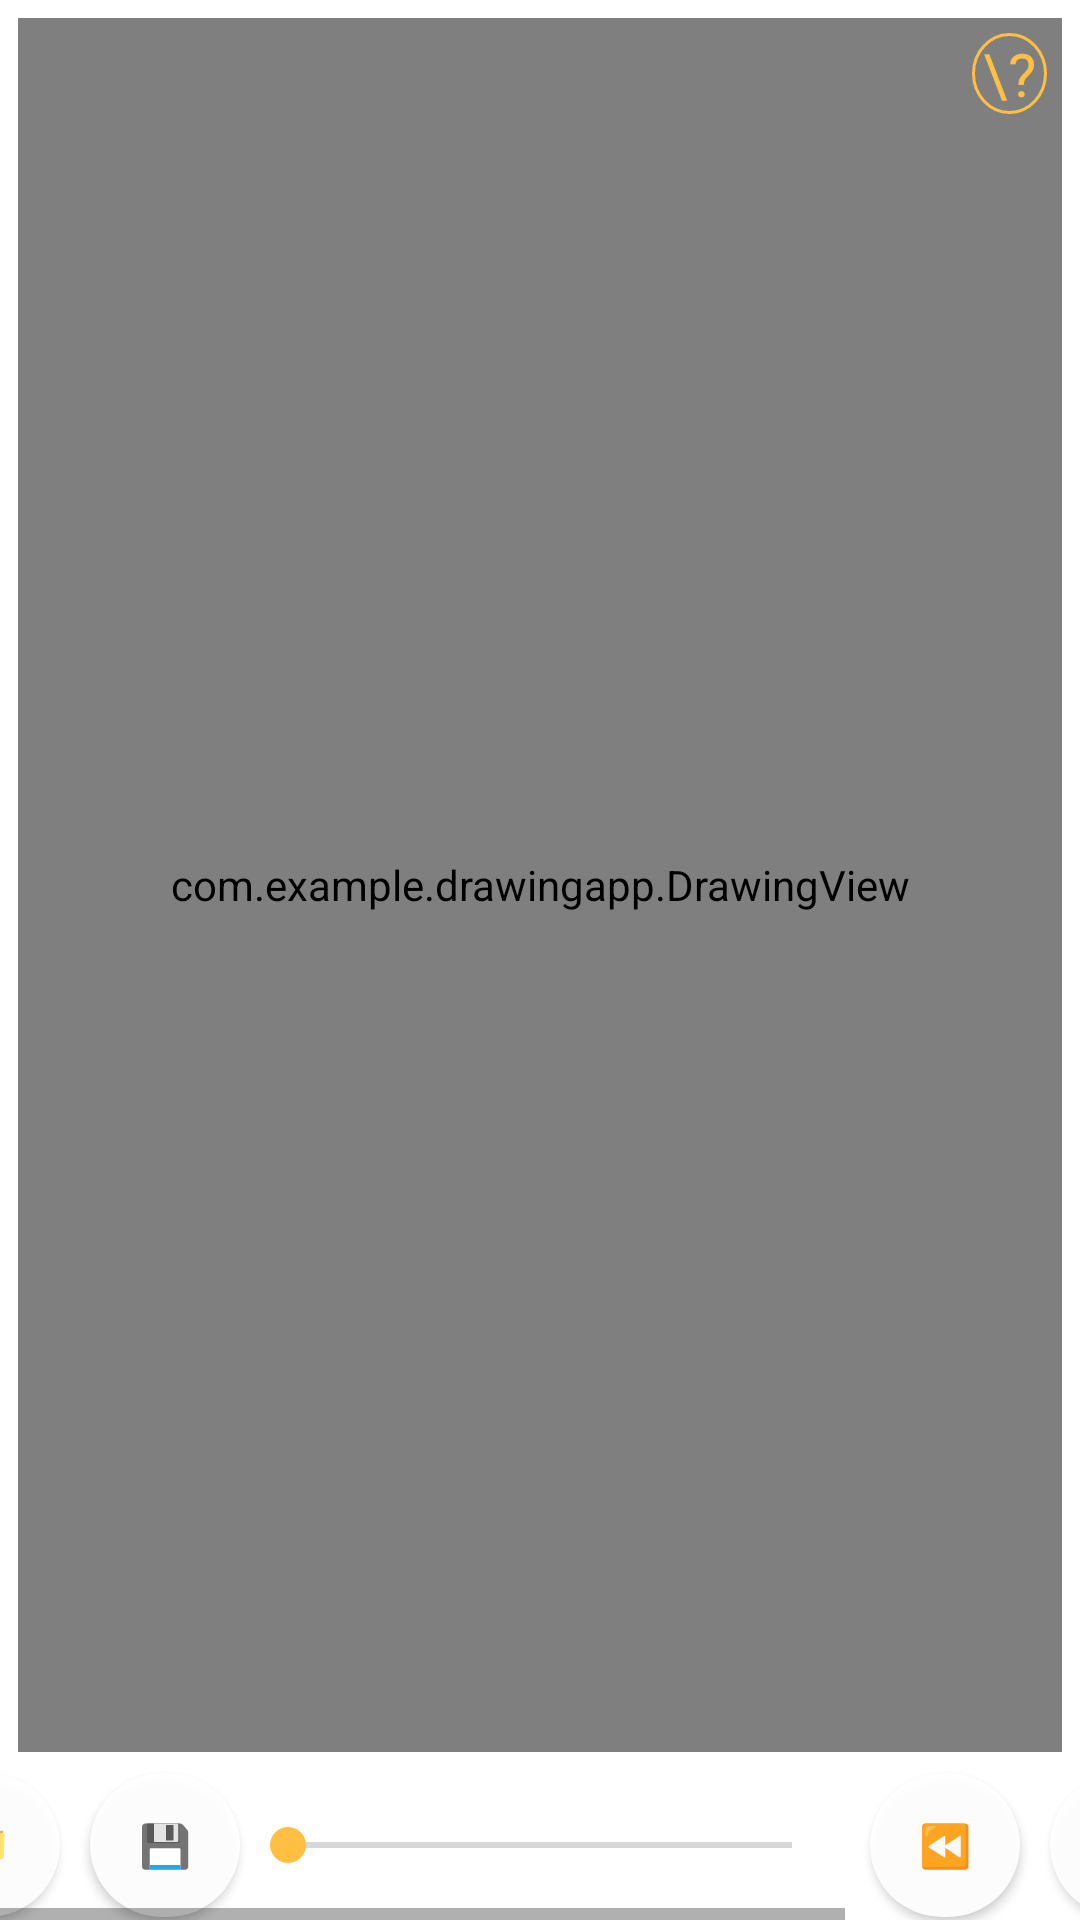

Android layout source for this screen:
<!-- AndroidManifest.xml: application theme Theme.Prozrenie -->
<!-- res/layout/activity_paint.xml -->
<?xml version="1.0" encoding="utf-8"?>
<androidx.constraintlayout.widget.ConstraintLayout xmlns:android="http://schemas.android.com/apk/res/android"
    xmlns:app="http://schemas.android.com/apk/res-auto"
    xmlns:tools="http://schemas.android.com/tools"
    android:layout_width="match_parent"
    android:layout_height="match_parent"
    tools:context=".paint_game">

    <FrameLayout
        android:id="@+id/drawingFrameLayout"
        android:layout_width="0dp"
        android:layout_height="0dp"
        android:layout_margin="5dp"
        android:padding="1dp"
        app:layout_constraintTop_toTopOf="parent"
        app:layout_constraintLeft_toLeftOf="parent"
        app:layout_constraintRight_toRightOf="parent"
        app:layout_constraintBottom_toTopOf="@+id/sc_p">
        <ImageView
            android:id="@+id/imageViewBackground"
            android:layout_width="wrap_content"
            android:layout_height="wrap_content"
            android:layout_gravity="center"
            android:contentDescription="background_image"
            android:foregroundGravity="center"
            android:scaleType="fitCenter" />
        <com.example.drawingapp.DrawingView
            android:id="@+id/drawingView"
            android:layout_width="match_parent"
            android:layout_height="match_parent"
            android:layout_gravity="center"
            android:foregroundGravity="center" />
        <TextView
            android:layout_width="wrap_content"
            android:layout_height="wrap_content"
            android:background="@drawable/around"
            android:fontFamily="@font/montserrat_bold"
            android:gravity="center"
            android:layout_gravity="end"
            android:layout_margin="5sp"
            android:text="\?"
            android:textColor="@color/gold"
            android:textSize="20sp"
            android:onClick="question_btn_paint"/>
    </FrameLayout>
    <HorizontalScrollView
        android:id="@+id/sc_p"
        android:layout_width="match_parent"
        android:layout_height="wrap_content"
        app:layout_constraintBottom_toBottomOf="parent"
        app:layout_constraintLeft_toLeftOf="parent"
        app:layout_constraintRight_toRightOf="parent"
        android:overScrollMode="never">

        <LinearLayout
            android:id="@+id/actionButtonsLayout"
            android:layout_width="wrap_content"
            android:layout_height="wrap_content"
            android:layout_gravity="center"
            android:gravity="center"
            android:orientation="horizontal"
            app:layout_constraintBottom_toBottomOf="parent"
            app:layout_constraintLeft_toLeftOf="parent"
            app:layout_constraintRight_toRightOf="parent">

            <Button
                android:id="@+id/downlded_imgs"
                android:layout_width="50sp"
                android:layout_height="wrap_content"
                android:layout_marginStart="10sp"
                android:background="@drawable/roundbutton"
                android:text="🎞" />

            <Button
                android:id="@+id/imageGalleryButton"
                android:layout_width="50sp"
                android:layout_height="wrap_content"
                android:layout_marginStart="10sp"
                android:background="@drawable/roundbutton"
                android:contentDescription="image"
                android:text="📁"
                android:textColor="@color/white" />

            <Button
                android:id="@+id/imageSaveButton"
                android:layout_width="50sp"
                android:layout_height="wrap_content"
                android:layout_marginStart="10sp"
                android:background="@drawable/roundbutton"
                android:contentDescription="brush_image"
                android:text="💾" />

            <SeekBar
                android:id="@+id/imageBrushButton"
                android:layout_width="200dp"
                android:layout_height="50dp"
                android:contentDescription="brush_image" />

            <Button
                android:id="@+id/imageUndoButton"
                android:layout_width="50sp"
                android:layout_height="wrap_content"
                android:layout_marginStart="10sp"
                android:background="@drawable/roundbutton"
                android:contentDescription="image"
                android:text="⏪" />

            <Button
                android:id="@+id/new_btn"
                android:layout_width="50sp"
                android:layout_height="wrap_content"
                android:layout_marginStart="10sp"
                android:background="@drawable/roundbutton"
                android:contentDescription="@string/start_new"
                android:text="🔄" />

            <Button
                android:id="@+id/open_pallete"
                android:layout_width="50sp"
                android:layout_height="wrap_content"
                android:layout_marginStart="10sp"
                android:background="@drawable/roundbutton"
                android:text="🎨" />
        </LinearLayout>
    </HorizontalScrollView>
</androidx.constraintlayout.widget.ConstraintLayout>
<!-- resources referenced by this layout -->
<resources>
  <color name="gold">#FFBF43</color>
  <color name="white">#FFFFFF</color>
  <!-- drawable around (drawable) -->
  <?xml version="1.0" encoding="utf-8"?>
  <shape
      xmlns:android="http://schemas.android.com/apk/res/android"
      android:shape="oval">
      <size
          android:width="25sp"
          android:height="25sp"/>
      <solid android:color="@null"/>
      <stroke android:width="1sp" android:color="@color/gold"/>
  </shape>
  <!-- drawable roundbutton (drawable) -->
  <?xml version="1.0" encoding="utf-8"?>
  <shape xmlns:android="http://schemas.android.com/apk/res/android"
      android:shape="rectangle">
      <solid android:color="#eeffffff" />
      <corners android:radius="800sp"/>
  </shape>
  <string name="start_new">New</string>
  <style name="Theme.Prozrenie" parent="Theme.MaterialComponents.DayNight.DarkActionBar">
          
          <item name="colorPrimary">@color/gold</item>
          <item name="colorPrimaryVariant">@color/gray</item>
          <item name="colorOnPrimary">@color/white</item>
          
          <item name="colorSecondary">@color/gold</item>
          <item name="colorSecondaryVariant">@color/gray</item>
          <item name="colorOnSecondary">@color/gray</item>
          
          <item name="android:statusBarColor">?attr/colorPrimaryVariant</item>
          
      </style>
  <color name="gray">#252525</color>
</resources>
